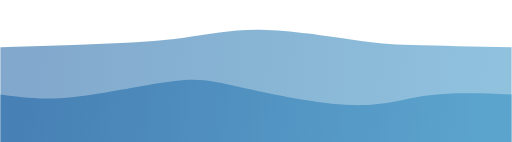
t = 0.00 s
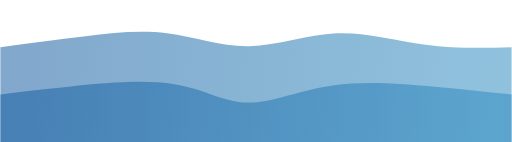
t = 0.75 s
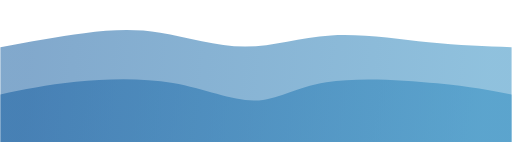
t = 1.25 s
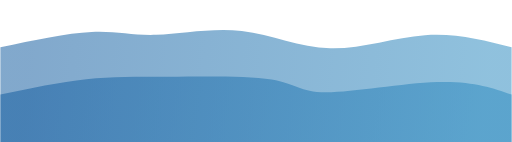
t = 2.00 s
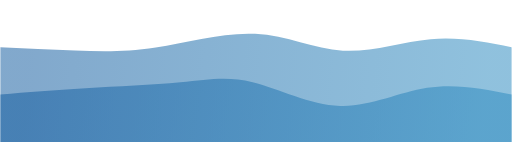
t = 2.75 s
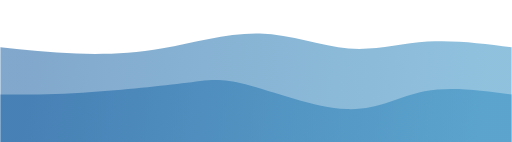
t = 3.25 s

The animated SVG that drew these frames (rendered in a browser with its animation timeline set to each time). Animation: 2 CSS @keyframes rules; one cycle of 4.00 s, repeats indefinitely.

<?xml version="1.0" standalone="no"?>
<svg width="100%" height="100%" id="svg" viewBox="0 0 1440 400" xmlns="http://www.w3.org/2000/svg" class="transition duration-300 ease-in-out delay-150"><style>
  .path-0{
  animation:pathAnim-0 4s;
  animation-timing-function: linear;
  animation-iteration-count: infinite;
  }
  @keyframes pathAnim-0{
  0%{
  d: path("M 0,400 C 0,400 0,133 0,133 C 92.3025641025641,130.36923076923077 184.6051282051282,127.73846153846155 273,124 C 361.3948717948718,120.26153846153845 445.8820512820513,115.41538461538462 518,106 C 590.1179487179487,96.58461538461538 649.8666666666668,82.6 733,84 C 816.1333333333332,85.4 922.6512820512821,102.1846153846154 992,112 C 1061.3487179487179,121.8153846153846 1093.528205128205,124.66153846153844 1162,127 C 1230.471794871795,129.33846153846156 1335.2358974358976,131.16923076923078 1440,133 C 1440,133 1440,400 1440,400 Z");
  }
  25%{
  d: path("M 0,400 C 0,400 0,133 0,133 C 77.03333333333333,119.75384615384615 154.06666666666666,106.50769230769231 229,95 C 303.93333333333334,83.49230769230769 376.76666666666665,73.72307692307693 454,90 C 531.2333333333333,106.27692307692307 612.8666666666667,148.6 691,146 C 769.1333333333333,143.4 843.7666666666668,95.87692307692308 932,88 C 1020.2333333333332,80.12307692307692 1122.0666666666666,111.8923076923077 1209,126 C 1295.9333333333334,140.1076923076923 1367.9666666666667,136.55384615384617 1440,133 C 1440,133 1440,400 1440,400 Z");
  }
  50%{
  d: path("M 0,400 C 0,400 0,133 0,133 C 93.76666666666668,113.09487179487179 187.53333333333336,93.18974358974359 257,90 C 326.46666666666664,86.81025641025641 371.63333333333327,100.33589743589742 439,98 C 506.36666666666673,95.66410256410258 595.9333333333333,77.46666666666668 680,87 C 764.0666666666667,96.53333333333332 842.6333333333333,133.7974358974359 929,136 C 1015.3666666666667,138.2025641025641 1109.5333333333333,105.34358974358975 1196,99 C 1282.4666666666667,92.65641025641025 1361.2333333333333,112.82820512820513 1440,133 C 1440,133 1440,400 1440,400 Z");
  }
  75%{
  d: path("M 0,400 C 0,400 0,133 0,133 C 62.31282051282051,144.0846153846154 124.62564102564102,155.16923076923078 195,160 C 265.374358974359,164.83076923076922 343.81025641025644,163.4076923076923 437,146 C 530.1897435897436,128.5923076923077 638.1333333333332,95.20000000000002 730,98 C 821.8666666666668,100.79999999999998 897.6564102564103,139.7923076923077 977,145 C 1056.3435897435897,150.2076923076923 1139.2410256410258,121.63076923076922 1217,114 C 1294.7589743589742,106.36923076923078 1367.3794871794871,119.6846153846154 1440,133 C 1440,133 1440,400 1440,400 Z");
  }
  100%{
  d: path("M 0,400 C 0,400 0,133 0,133 C 92.3025641025641,130.36923076923077 184.6051282051282,127.73846153846155 273,124 C 361.3948717948718,120.26153846153845 445.8820512820513,115.41538461538462 518,106 C 590.1179487179487,96.58461538461538 649.8666666666668,82.6 733,84 C 816.1333333333332,85.4 922.6512820512821,102.1846153846154 992,112 C 1061.3487179487179,121.8153846153846 1093.528205128205,124.66153846153844 1162,127 C 1230.471794871795,129.33846153846156 1335.2358974358976,131.16923076923078 1440,133 C 1440,133 1440,400 1440,400 Z");
  }
  }</style><defs><linearGradient id="gradient" x1="0%" y1="49%" x2="100%" y2="51%"><stop offset="5%" stop-color="#145da088"></stop><stop offset="95%" stop-color="#2e8bc088"></stop></linearGradient></defs><path d="M 0,400 C 0,400 0,133 0,133 C 92.3025641025641,130.36923076923077 184.6051282051282,127.73846153846155 273,124 C 361.3948717948718,120.26153846153845 445.8820512820513,115.41538461538462 518,106 C 590.1179487179487,96.58461538461538 649.8666666666668,82.6 733,84 C 816.1333333333332,85.4 922.6512820512821,102.1846153846154 992,112 C 1061.3487179487179,121.8153846153846 1093.528205128205,124.66153846153844 1162,127 C 1230.471794871795,129.33846153846156 1335.2358974358976,131.16923076923078 1440,133 C 1440,133 1440,400 1440,400 Z" stroke="none" stroke-width="0" fill="url(#gradient)" class="transition-all duration-300 ease-in-out delay-150 path-0"></path><style>
  .path-1{
  animation:pathAnim-1 4s;
  animation-timing-function: linear;
  animation-iteration-count: infinite;
  }
  @keyframes pathAnim-1{
  0%{
  d: path("M 0,400 C 0,400 0,266 0,266 C 59.0230769230769,274.17692307692306 118.0461538461538,282.3538461538461 207,273 C 295.9538461538462,263.6461538461539 414.8384615384616,236.76153846153846 491,228 C 567.1615384615384,219.23846153846154 600.5999999999999,228.59999999999997 683,247 C 765.4000000000001,265.40000000000003 896.7615384615385,292.83846153846156 989,296 C 1081.2384615384615,299.16153846153844 1134.353846153846,278.0461538461538 1203,269 C 1271.646153846154,259.9538461538462 1355.823076923077,262.9769230769231 1440,266 C 1440,266 1440,400 1440,400 Z");
  }
  25%{
  d: path("M 0,400 C 0,400 0,266 0,266 C 58.512820512820525,253.84615384615384 117.02564102564105,241.69230769230768 203,233 C 288.97435897435895,224.30769230769232 402.41025641025635,219.0769230769231 490,240 C 577.5897435897436,260.9230769230769 639.3333333333335,308 701,303 C 762.6666666666665,298 824.2564102564104,240.92307692307688 918,222 C 1011.7435897435896,203.07692307692312 1137.6410256410256,222.30769230769232 1230,236 C 1322.3589743589744,249.69230769230768 1381.1794871794873,257.8461538461538 1440,266 C 1440,266 1440,400 1440,400 Z");
  }
  50%{
  d: path("M 0,400 C 0,400 0,266 0,266 C 84.13589743589745,248.4923076923077 168.2717948717949,230.98461538461538 242,223 C 315.7282051282051,215.01538461538462 379.0487179487179,216.55384615384614 474,216 C 568.9512820512821,215.44615384615386 695.5333333333333,212.79999999999998 764,224 C 832.4666666666667,235.20000000000002 842.8179487179486,260.24615384615385 918,260 C 993.1820512820514,259.75384615384615 1133.194871794872,234.2153846153846 1231,231 C 1328.805128205128,227.7846153846154 1384.4025641025642,246.8923076923077 1440,266 C 1440,266 1440,400 1440,400 Z");
  }
  75%{
  d: path("M 0,400 C 0,400 0,266 0,266 C 72.84615384615384,263.61538461538464 145.69230769230768,261.2307692307692 239,257 C 332.3076923076923,252.76923076923077 446.0769230769231,246.6923076923077 518,237 C 589.9230769230769,227.3076923076923 620.0000000000001,213.99999999999997 693,234 C 765.9999999999999,254.00000000000003 881.9230769230769,307.3076923076923 970,311 C 1058.076923076923,314.6923076923077 1118.3076923076924,268.7692307692308 1192,253 C 1265.6923076923076,237.23076923076923 1352.8461538461538,251.6153846153846 1440,266 C 1440,266 1440,400 1440,400 Z");
  }
  100%{
  d: path("M 0,400 C 0,400 0,266 0,266 C 59.0230769230769,274.17692307692306 118.0461538461538,282.3538461538461 207,273 C 295.9538461538462,263.6461538461539 414.8384615384616,236.76153846153846 491,228 C 567.1615384615384,219.23846153846154 600.5999999999999,228.59999999999997 683,247 C 765.4000000000001,265.40000000000003 896.7615384615385,292.83846153846156 989,296 C 1081.2384615384615,299.16153846153844 1134.353846153846,278.0461538461538 1203,269 C 1271.646153846154,259.9538461538462 1355.823076923077,262.9769230769231 1440,266 C 1440,266 1440,400 1440,400 Z");
  }
  }</style><defs><linearGradient id="gradient" x1="0%" y1="49%" x2="100%" y2="51%"><stop offset="5%" stop-color="#145da0ff"></stop><stop offset="95%" stop-color="#2e8bc0ff"></stop></linearGradient></defs><path d="M 0,400 C 0,400 0,266 0,266 C 59.0230769230769,274.17692307692306 118.0461538461538,282.3538461538461 207,273 C 295.9538461538462,263.6461538461539 414.8384615384616,236.76153846153846 491,228 C 567.1615384615384,219.23846153846154 600.5999999999999,228.59999999999997 683,247 C 765.4000000000001,265.40000000000003 896.7615384615385,292.83846153846156 989,296 C 1081.2384615384615,299.16153846153844 1134.353846153846,278.0461538461538 1203,269 C 1271.646153846154,259.9538461538462 1355.823076923077,262.9769230769231 1440,266 C 1440,266 1440,400 1440,400 Z" stroke="none" stroke-width="0" fill="url(#gradient)" class="transition-all duration-300 ease-in-out delay-150 path-1"></path></svg>
